Run: headless pygame with SDL's dummy video driver; simulated clock (each Clock.tick advances the game by its frame time, no real sleeping); random seed 0; keys injected as events and as key.get_pressed() state; no mouse input.
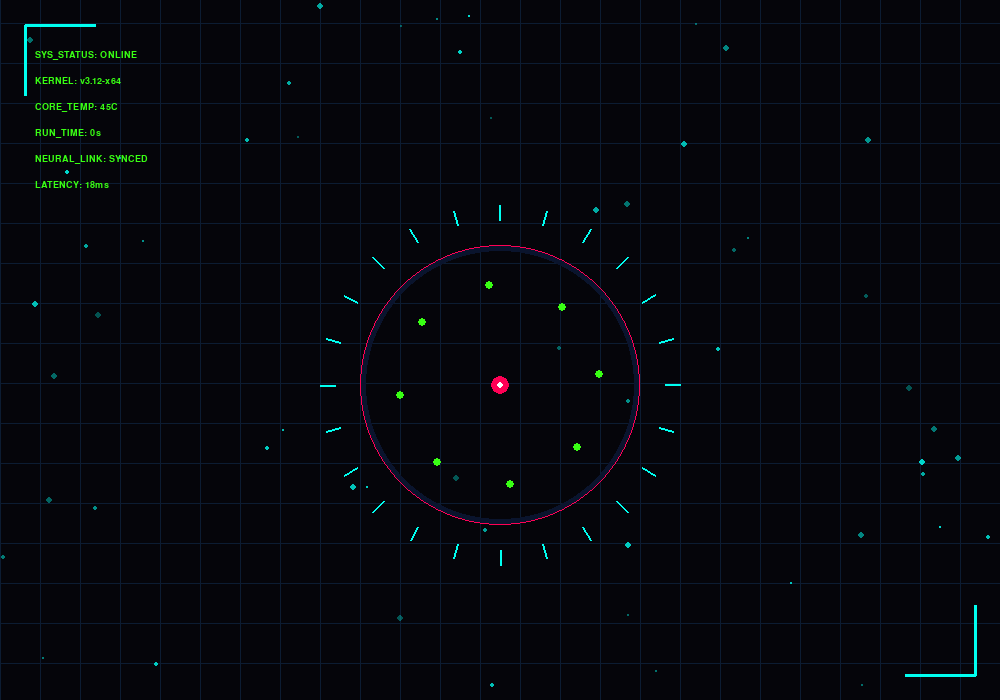
Frame 1 of 4 · flips 1–60 · no input
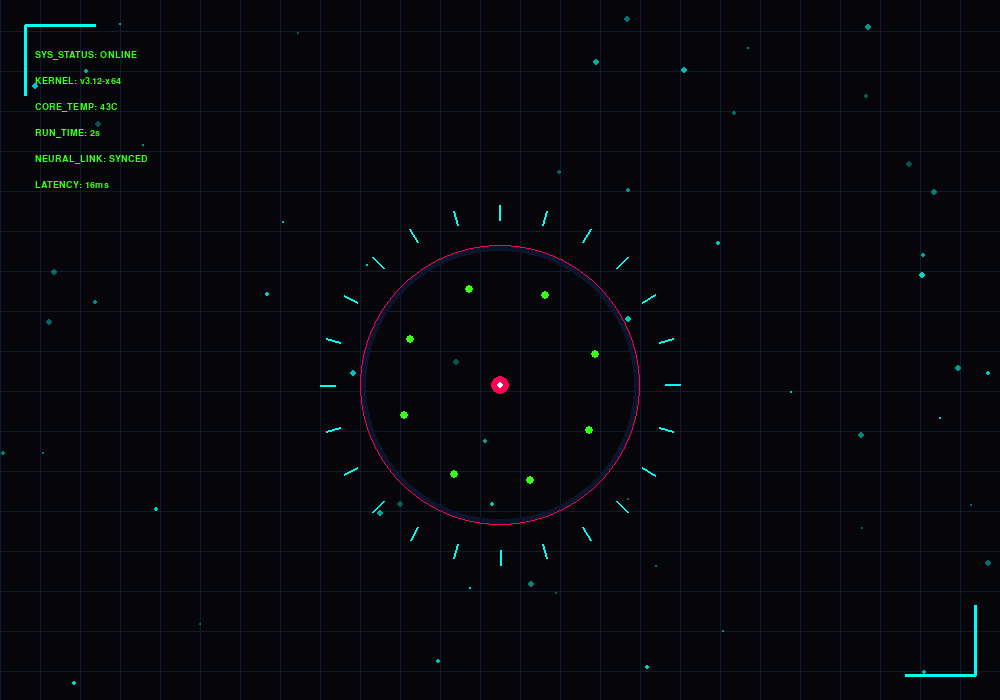
Frame 2 of 4 · flips 61–180 · tapped SPACE, RETURN · held RIGHT (→), D
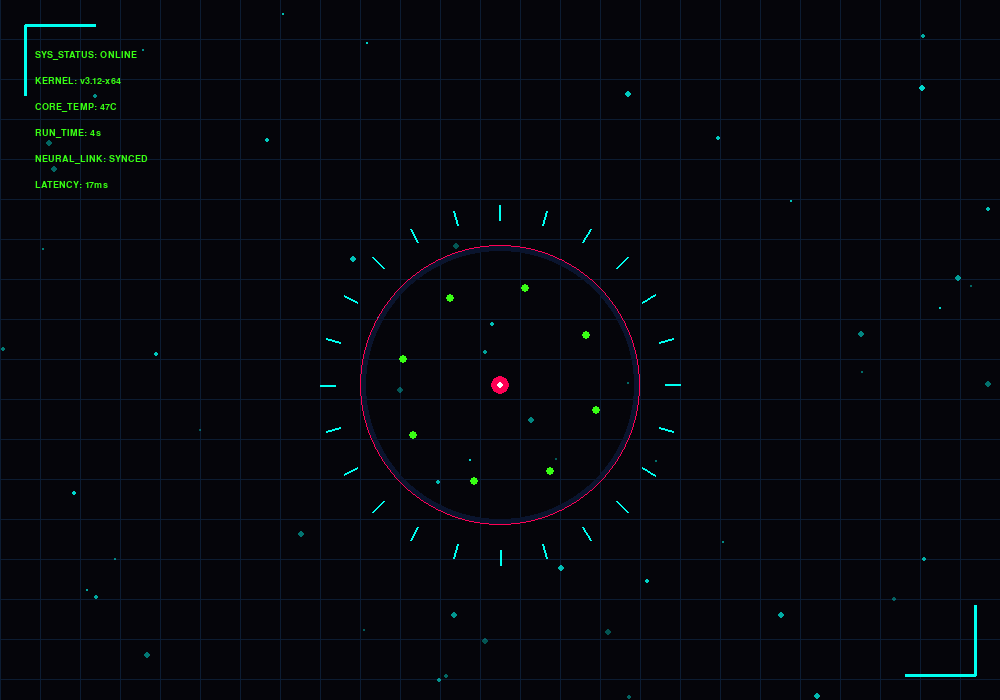
Frame 3 of 4 · flips 181–300 · held DOWN (↓), S
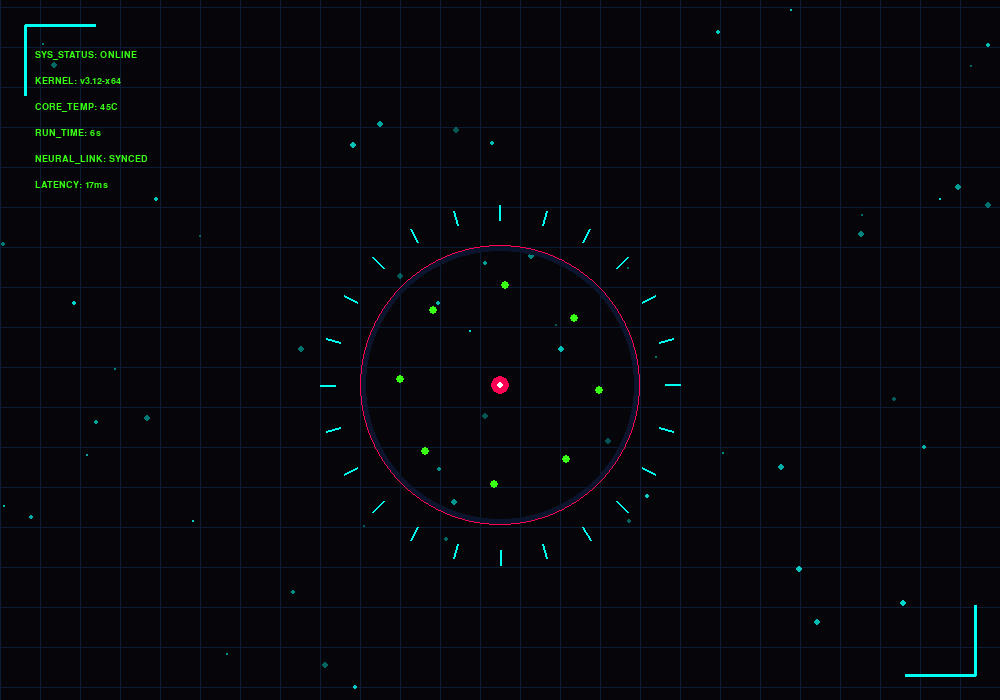
Frame 4 of 4 · flips 301–420 · held LEFT (←), A, UP (↑), W

The pygame program that drew these frames:

import pygame
import math
import random
import sys

# Pygame initialize
pygame.init()

# Screen Setup
WIDTH, HEIGHT = 1000, 700
screen = pygame.display.set_mode((WIDTH, HEIGHT))
pygame.display.set_caption("🔴 PROTOCOL X-101 // CYBERNETIC HUD")
clock = pygame.time.Clock()

# Neon Color Palette
BLACK = (5, 5, 10)
CYAN = (0, 255, 240)
NEON_GREEN = (57, 255, 20)
RED = (255, 0, 85)
DARK_BLUE = (10, 20, 45)
WHITE = (255, 255, 255)

# Fonts
font = pygame.font.SysFont("Courier New", 14, bold=True)
large_font = pygame.font.SysFont("Courier New", 22, bold=True)

# Particle System (Floating cyber dust)
class Particle:
    def __init__(self):
        self.x = random.randint(0, WIDTH)
        self.y = random.randint(0, HEIGHT)
        self.speed = random.uniform(0.6, 2.0)
        self.size = random.randint(1, 3)
        self.alpha = random.randint(80, 220)

    def update(self):
        self.y -= self.speed
        if self.y < 0:
            self.y = HEIGHT
            self.x = random.randint(0, WIDTH)

    def draw(self, surface):
        s = pygame.Surface((self.size * 2, self.size * 2), pygame.SRCALPHA)
        pygame.draw.circle(s, (0, 255, 240, self.alpha), (self.size, self.size), self.size)
        surface.blit(s, (self.x, self.y))

particles = [Particle() for _ in range(55)]
angle = 0
grid_offset = 0

def draw_cyber_grid(surface):
    """Dynamic background grid"""
    global grid_offset
    grid_offset = (grid_offset + 0.4) % 40
    for x in range(0, WIDTH, 40):
        pygame.draw.line(surface, (12, 28, 50), (x, 0), (x, HEIGHT), 1)
    for y in range(int(grid_offset), HEIGHT, 40):
        pygame.draw.line(surface, (12, 28, 50), (0, y), (WIDTH, y), 1)

def draw_hud(surface, center, angle_offset):
    """Spinning concentric HUD rings"""
    # Outer dashed ring
    for i in range(0, 360, 15):
        rad = math.radians(i + angle_offset)
        sx = center[0] + 165 * math.cos(rad)
        sy = center[1] + 165 * math.sin(rad)
        ex = center[0] + 180 * math.cos(rad)
        ey = center[1] + 180 * math.sin(rad)
        pygame.draw.line(surface, CYAN, (sx, sy), (ex, ey), 2)

    # Middle circular bracket
    pygame.draw.circle(surface, DARK_BLUE, center, 140, 6)
    pygame.draw.circle(surface, RED, center, 140, 1)

    # Inner reverse rotating nodes
    for i in range(0, 360, 45):
        rad = math.radians(i - angle_offset * 1.6)
        x = center[0] + 100 * math.cos(rad)
        y = center[1] + 100 * math.sin(rad)
        pygame.draw.circle(surface, NEON_GREEN, (int(x), int(y)), 4)

    # Glowing center core
    pygame.draw.circle(surface, RED, center, 9)
    pygame.draw.circle(surface, WHITE, center, 3)

def render_diagnostics(surface):
    """Side diagnostic stats"""
    stats = [
        "SYS_STATUS: ONLINE",
        "KERNEL: v3.12-x64",
        f"CORE_TEMP: {random.randint(42, 47)}C",
        f"RUN_TIME: {pygame.time.get_ticks() // 1000}s",
        "NEURAL_LINK: SYNCED",
        f"LATENCY: {random.randint(11, 18)}ms"
    ]
    for idx, text in enumerate(stats):
        surface.blit(font.render(text, True, NEON_GREEN), (35, 50 + idx * 26))

    # Blinking Warning Header
    if (pygame.time.get_ticks() // 500) % 2 == 0:
        surface.blit(large_font.render("SYSTEM LOCKDOWN // ACTIVE", True, RED), (WIDTH // 2 - 165, 45))

# Main Loop
running = True
while running:
    for event in pygame.event.get():
        if event.type == pygame.QUIT or (event.type == pygame.KEYDOWN and event.key == pygame.K_ESCAPE):
            running = False

    screen.fill(BLACK)

    # 1. Background Grid & Particles
    draw_cyber_grid(screen)
    for p in particles:
        p.update()
        p.draw(screen)

    # 2. Main Center HUD
    angle += 1
    center = (WIDTH // 2, HEIGHT // 2 + 35)
    draw_hud(screen, center, angle)

    # 3. Corner Sci-Fi Brackets
    pygame.draw.lines(screen, CYAN, False, [(25, 95), (25, 25), (95, 25)], 3)
    pygame.draw.lines(screen, CYAN, False, [(WIDTH - 95, HEIGHT - 25), (WIDTH - 25, HEIGHT - 25), (WIDTH - 25, HEIGHT - 95)], 3)

    # 4. Text Overlay
    render_diagnostics(screen)

    pygame.display.flip()
    clock.tick(60)

pygame.quit()
sys.exit()
